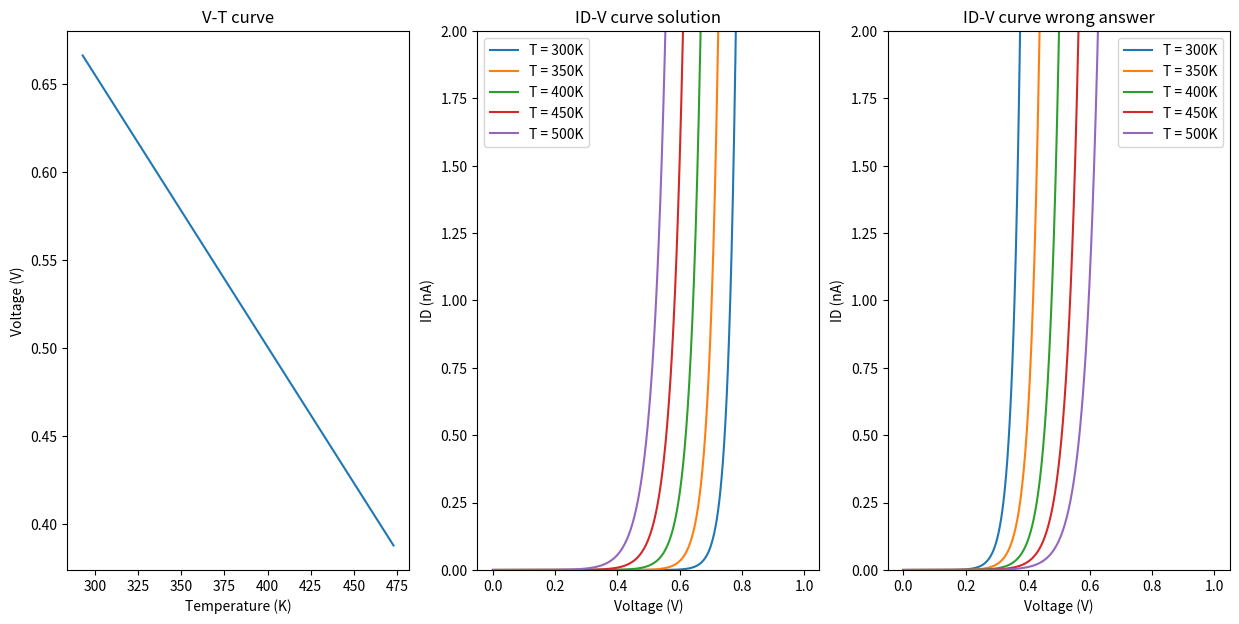

Write the Python code that produced this figure.
import numpy as np
import matplotlib.pyplot as plt

########################################변수지정###############################################

q = 1.6 * 1e-19 # C
Eg = 1.12 # 1.12 (eV)
k = 1.38 * 1e-23 # 1.38 * 10^(-23) J/K

##############################################################################################

############################### V - T curve ##################################################

def V_a(T):
     Is_300 = 1e-15 # T = 300 (K) , Is = 10^(-15) (A)
     C = Is_300 / ( np.exp( - ( Eg * q) / ( 300 * k ) ) ) #I_s = C * np.exp(-Eg*q/300*k)  # exp(J/J)
     I_d = 0.1 * 1e-3 # 0.1 (mA)
     Va = Eg - ( k * T / q ) * np.log( C / I_d ) # (V)
     return Va # V (V)

T = np.arange(20 + 273 , 200 + 273 , 0.1) # 20'C < T < 200'C , 0.1씩
Va = V_a(T)

print(Va)

##############################################################################################

######################################## ID - V curve ########################################

def I(V,T): # ni의 kT값도 고려
     ID = 1e-3 * np.exp(-( Eg * q - q * V ) /( T * k )) 
     return ID

def I_wa(V,T): # ni의 kT값 고려x
     ID = 1e-15 * np.exp( q * V / (k * T ))
     return ID

V = np.arange(0,1,0.001) # 0 ~ 1V , 1mV sweep
T_ID = [300 , 350 , 400 , 450 , 500]

# ID[0] = 300K일때, ID[1] = 350K일때, ID[2] = 400K일때, ID[3] = 450K일때, ID[4] = 500K일때
ID = [ I(V,T_ID[0]), I(V,T_ID[1]), I(V,T_ID[2]), I(V,T_ID[3]), I(V,T_ID[4])] # 정답
ID_w = [ I_wa(V,T_ID[0]), I_wa(V,T_ID[1]), I_wa(V,T_ID[2]), I_wa(V,T_ID[3]), I_wa(V,T_ID[4])] # 오답

##############################################################################################

###################################### 그래프 출력 ############################################
fig = plt.figure(figsize=(15,7))

plt.subplot(131)
plt.plot(T,Va)
plt.xlabel("Temperature (K)")
plt.ylabel("Voltage (V)")
plt.title('V-T curve')

plt.subplot(132)
plt.plot(V ,ID[0]*1e9,label = "T = 300K")
plt.plot(V ,ID[1]*1e9,label = "T = 350K")
plt.plot(V ,ID[2]*1e9,label = "T = 400K")
plt.plot(V ,ID[3]*1e9,label = "T = 450K")
plt.plot(V ,ID[4]*1e9,label = "T = 500K")
plt.ylabel("ID (nA)")
plt.xlabel("Voltage (V)")
plt.ylim(0,2.0) # 0 ~ 2 nA
plt.title('ID-V curve solution')
plt.legend()

plt.subplot(133)
plt.plot(V ,ID_w[0]*1e9,label = "T = 300K")
plt.plot(V ,ID_w[1]*1e9,label = "T = 350K")
plt.plot(V ,ID_w[2]*1e9,label = "T = 400K")
plt.plot(V ,ID_w[3]*1e9,label = "T = 450K")
plt.plot(V ,ID_w[4]*1e9,label = "T = 500K")
plt.ylabel("ID (nA)")
plt.xlabel("Voltage (V)")
plt.title('ID-V curve wrong answer')
plt.ylim(0,2.0)
plt.legend()

plt.show()